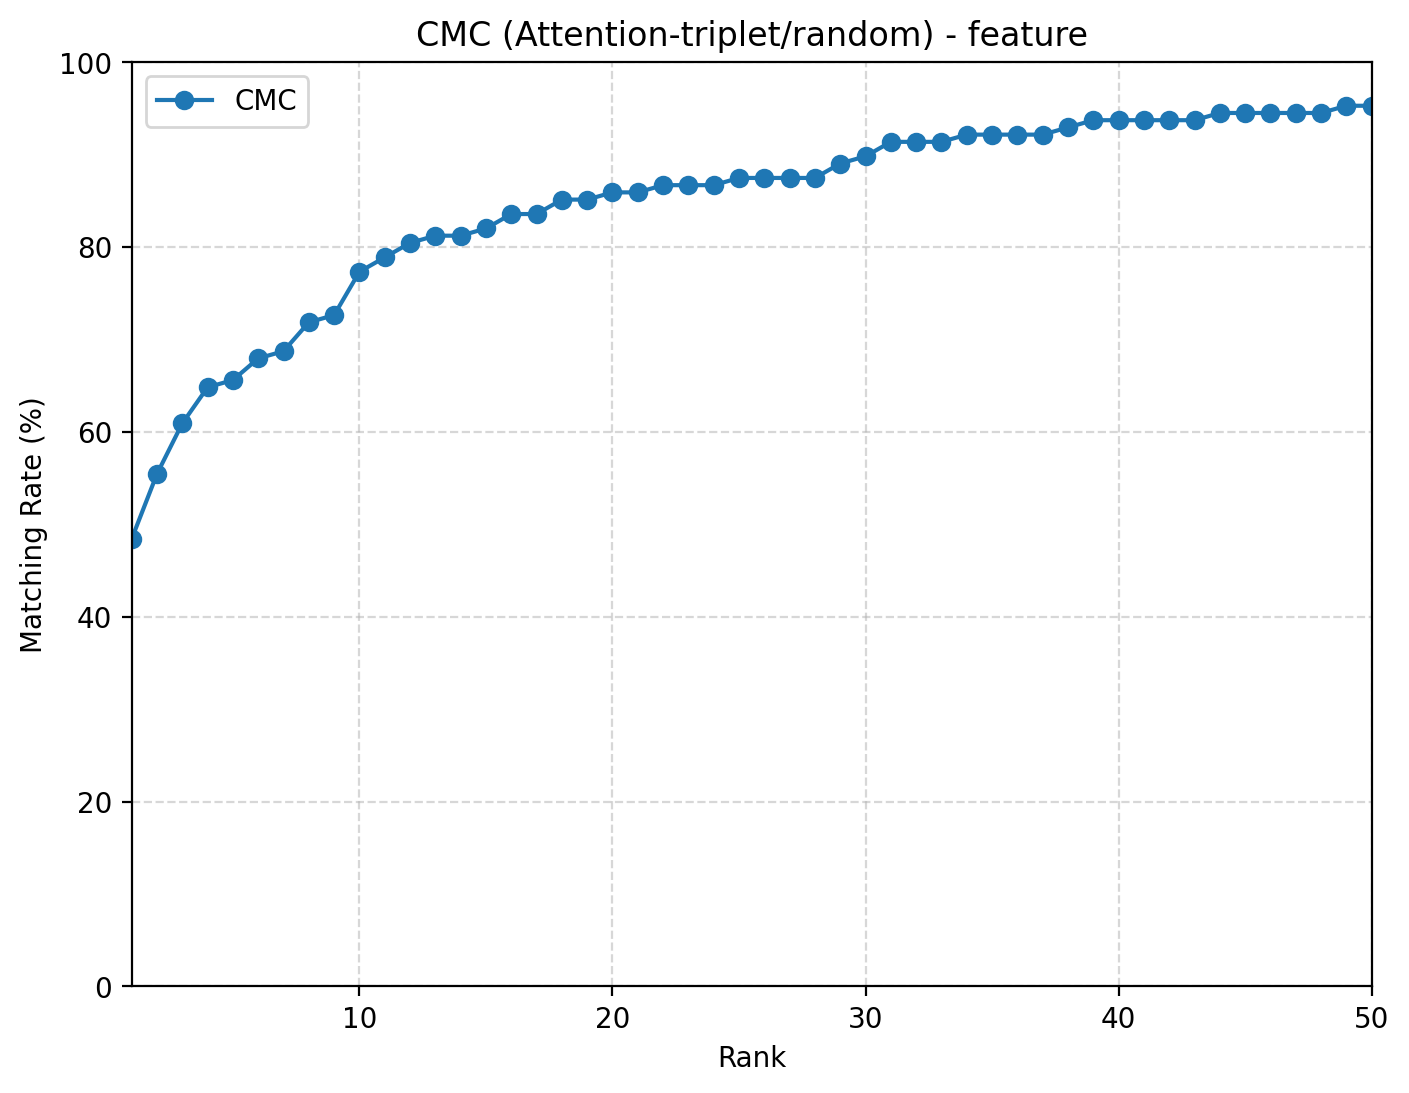

Values plotted in this chart, from the file beside it:
rank, cmc
1, 0.4844
2, 0.5547
3, 0.6094
4, 0.6484
5, 0.6562
6, 0.6797
7, 0.6875
8, 0.7188
9, 0.7266
10, 0.7734
11, 0.7891
12, 0.8047
13, 0.8125
14, 0.8125
15, 0.8203
16, 0.8359
17, 0.8359
18, 0.8516
19, 0.8516
20, 0.8594
21, 0.8594
22, 0.8672
23, 0.8672
24, 0.8672
25, 0.875
26, 0.875
27, 0.875
28, 0.875
29, 0.8906
30, 0.8984
31, 0.9141
32, 0.9141
33, 0.9141
34, 0.9219
35, 0.9219
36, 0.9219
37, 0.9219
38, 0.9297
39, 0.9375
40, 0.9375
41, 0.9375
42, 0.9375
43, 0.9375
44, 0.9453
45, 0.9453
46, 0.9453
47, 0.9453
48, 0.9453
49, 0.9531
50, 0.9531
